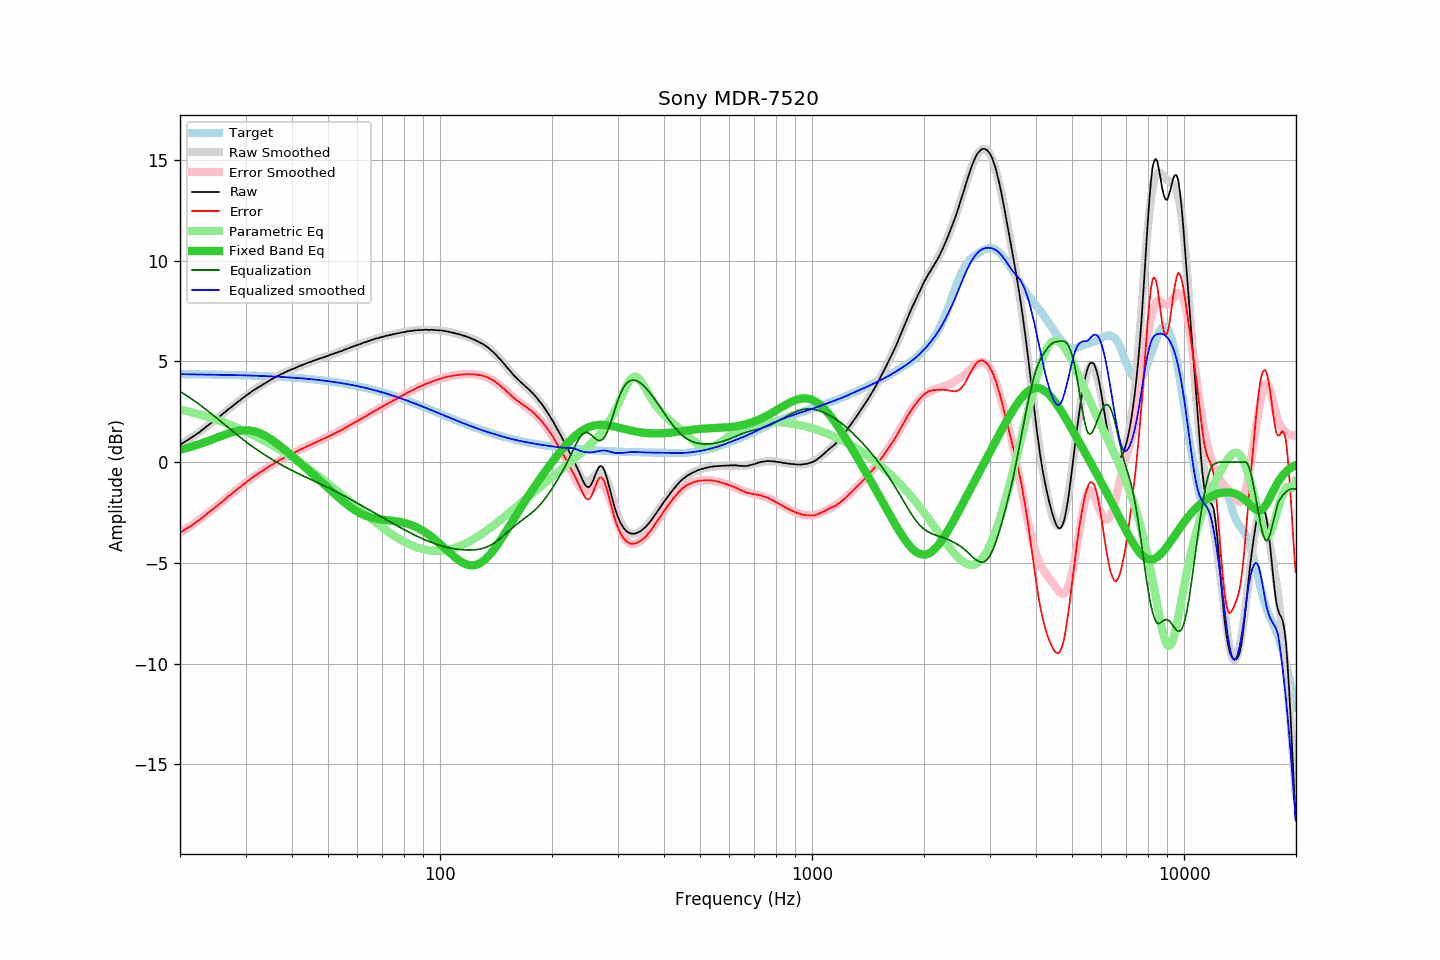

Values plotted in this chart, from the file beside it:
frequency, raw, error, smoothed, error_smoothed, equalization, parametric_eq, equalized_raw, equalized_smoothed, target
20.00, 0.87, -3.50, 0.86, -3.50, 3.50, 0.61, 4.37, 4.36, 4.36
20.20, 0.91, -3.46, 0.91, -3.46, 3.46, 0.63, 4.36, 4.36, 4.36
20.40, 0.96, -3.41, 0.95, -3.41, 3.41, 0.65, 4.36, 4.36, 4.36
20.61, 1.00, -3.36, 1.00, -3.36, 3.36, 0.67, 4.36, 4.36, 4.36
20.81, 1.06, -3.30, 1.05, -3.31, 3.31, 0.69, 4.36, 4.36, 4.36
21.02, 1.11, -3.25, 1.10, -3.25, 3.25, 0.72, 4.36, 4.36, 4.36
21.23, 1.16, -3.20, 1.16, -3.20, 3.20, 0.74, 4.36, 4.36, 4.36
21.44, 1.21, -3.15, 1.21, -3.15, 3.15, 0.76, 4.35, 4.36, 4.36
21.66, 1.25, -3.10, 1.26, -3.09, 3.09, 0.79, 4.35, 4.35, 4.36
21.87, 1.31, -3.05, 1.32, -3.04, 3.04, 0.81, 4.34, 4.35, 4.36
22.09, 1.37, -2.99, 1.37, -2.98, 2.98, 0.84, 4.35, 4.35, 4.35
22.31, 1.43, -2.93, 1.43, -2.92, 2.92, 0.86, 4.35, 4.35, 4.35
22.54, 1.47, -2.88, 1.49, -2.86, 2.86, 0.89, 4.34, 4.35, 4.35
22.76, 1.55, -2.81, 1.54, -2.80, 2.80, 0.92, 4.35, 4.35, 4.35
22.99, 1.61, -2.74, 1.60, -2.74, 2.74, 0.94, 4.35, 4.35, 4.35
23.22, 1.67, -2.68, 1.66, -2.68, 2.68, 0.97, 4.35, 4.35, 4.35
23.45, 1.74, -2.61, 1.73, -2.62, 2.62, 1.00, 4.35, 4.35, 4.35
23.69, 1.79, -2.55, 1.79, -2.56, 2.56, 1.03, 4.35, 4.34, 4.35
23.92, 1.86, -2.49, 1.85, -2.49, 2.49, 1.06, 4.35, 4.34, 4.34
24.16, 1.92, -2.43, 1.91, -2.43, 2.43, 1.09, 4.35, 4.34, 4.34
24.40, 1.98, -2.37, 1.98, -2.37, 2.37, 1.12, 4.34, 4.34, 4.34
24.65, 2.03, -2.31, 2.04, -2.30, 2.30, 1.15, 4.34, 4.34, 4.34
24.89, 2.10, -2.24, 2.10, -2.24, 2.24, 1.18, 4.33, 4.34, 4.34
25.14, 2.16, -2.18, 2.16, -2.17, 2.17, 1.21, 4.33, 4.34, 4.34
25.39, 2.23, -2.11, 2.23, -2.11, 2.11, 1.24, 4.33, 4.33, 4.34
25.65, 2.29, -2.05, 2.29, -2.04, 2.04, 1.27, 4.33, 4.33, 4.33
25.91, 2.35, -1.98, 2.35, -1.98, 1.98, 1.30, 4.33, 4.33, 4.33
26.16, 2.42, -1.91, 2.42, -1.91, 1.91, 1.33, 4.33, 4.33, 4.33
26.43, 2.48, -1.85, 2.48, -1.85, 1.85, 1.36, 4.33, 4.33, 4.33
26.69, 2.55, -1.78, 2.54, -1.78, 1.78, 1.39, 4.33, 4.33, 4.33
26.96, 2.61, -1.71, 2.61, -1.72, 1.72, 1.42, 4.33, 4.33, 4.33
27.23, 2.67, -1.65, 2.67, -1.65, 1.65, 1.44, 4.33, 4.32, 4.32
27.50, 2.74, -1.59, 2.74, -1.58, 1.58, 1.47, 4.32, 4.32, 4.32
27.77, 2.80, -1.52, 2.80, -1.52, 1.52, 1.49, 4.32, 4.32, 4.32
28.05, 2.87, -1.45, 2.86, -1.45, 1.45, 1.51, 4.32, 4.32, 4.32
28.33, 2.93, -1.39, 2.93, -1.39, 1.39, 1.53, 4.31, 4.31, 4.32
28.62, 2.99, -1.32, 2.99, -1.32, 1.32, 1.54, 4.32, 4.31, 4.31
28.90, 3.05, -1.27, 3.05, -1.26, 1.26, 1.56, 4.30, 4.31, 4.31
29.19, 3.11, -1.20, 3.11, -1.19, 1.19, 1.57, 4.30, 4.31, 4.31
29.48, 3.18, -1.13, 3.18, -1.13, 1.13, 1.57, 4.31, 4.31, 4.31
29.78, 3.23, -1.07, 3.23, -1.07, 1.07, 1.58, 4.30, 4.30, 4.31
30.08, 3.29, -1.01, 3.29, -1.01, 1.01, 1.58, 4.30, 4.30, 4.30
30.38, 3.35, -0.95, 3.35, -0.95, 0.95, 1.58, 4.30, 4.30, 4.30
30.68, 3.42, -0.88, 3.41, -0.89, 0.89, 1.57, 4.30, 4.30, 4.30
30.99, 3.47, -0.82, 3.46, -0.83, 0.83, 1.56, 4.30, 4.29, 4.29
31.30, 3.52, -0.77, 3.52, -0.77, 0.77, 1.55, 4.30, 4.29, 4.29
31.61, 3.58, -0.71, 3.57, -0.72, 0.72, 1.53, 4.29, 4.29, 4.29
31.93, 3.62, -0.66, 3.62, -0.66, 0.66, 1.51, 4.29, 4.28, 4.29
32.24, 3.67, -0.62, 3.68, -0.61, 0.61, 1.48, 4.27, 4.28, 4.28
32.57, 3.72, -0.56, 3.73, -0.55, 0.55, 1.45, 4.28, 4.28, 4.28
32.89, 3.77, -0.51, 3.77, -0.50, 0.50, 1.42, 4.27, 4.28, 4.28
33.22, 3.83, -0.45, 3.82, -0.45, 0.45, 1.39, 4.27, 4.27, 4.27
33.55, 3.87, -0.40, 3.87, -0.40, 0.40, 1.35, 4.26, 4.27, 4.27
33.89, 3.92, -0.35, 3.92, -0.35, 0.35, 1.31, 4.26, 4.27, 4.27
34.23, 3.97, -0.30, 3.97, -0.30, 0.30, 1.26, 4.26, 4.26, 4.26
34.57, 4.02, -0.24, 4.01, -0.24, 0.24, 1.21, 4.26, 4.26, 4.26
34.92, 4.06, -0.19, 4.06, -0.19, 0.19, 1.16, 4.26, 4.25, 4.26
35.27, 4.10, -0.15, 4.11, -0.15, 0.15, 1.11, 4.25, 4.25, 4.25
35.62, 4.16, -0.09, 4.15, -0.10, 0.10, 1.06, 4.25, 4.25, 4.25
35.97, 4.20, -0.05, 4.20, -0.05, 0.05, 1.00, 4.24, 4.24, 4.24
... 635 more rows
